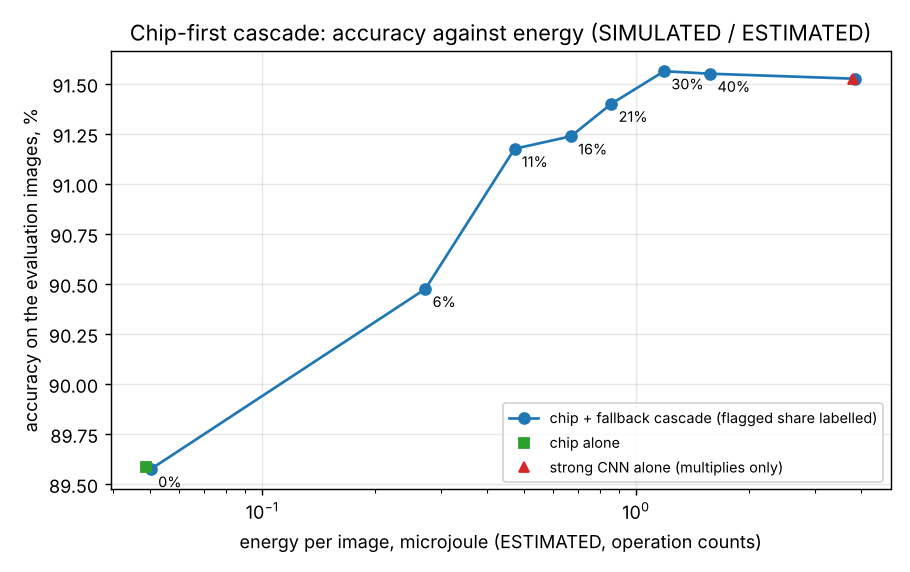

Values plotted in this chart, from the file beside it:
index, label, chip_pred, routed_to_deep, margin, flagged, fallback_pred, final_pred, final_correct
0, 9, 9, 0, 3905, 0, 9, 9, 1
1, 2, 2, 0, 7593, 0, 2, 2, 1
2, 1, 1, 0, 10636, 0, 1, 1, 1
3, 1, 1, 0, 7237, 0, 1, 1, 1
4, 6, 6, 0, 4496, 0, 6, 6, 1
5, 1, 1, 0, 9413, 0, 1, 1, 1
6, 4, 4, 1, 3127, 0, 4, 4, 1
7, 6, 6, 0, 2805, 1, 6, 6, 1
8, 5, 5, 1, 8644, 0, 5, 5, 1
9, 7, 7, 0, 8305, 0, 7, 7, 1
10, 4, 4, 0, 7889, 0, 4, 4, 1
11, 5, 5, 0, 7276, 0, 5, 5, 1
12, 7, 5, 1, 1780, 1, 7, 7, 1
13, 3, 3, 0, 8379, 0, 3, 3, 1
14, 4, 4, 1, 3481, 0, 4, 4, 1
15, 1, 1, 0, 6635, 0, 1, 1, 1
16, 2, 2, 0, 8345, 0, 2, 2, 1
17, 4, 6, 0, 5084, 0, 6, 6, 0
18, 8, 8, 0, 7036, 0, 8, 8, 1
19, 0, 0, 0, 9330, 0, 0, 0, 1
20, 2, 2, 0, 3048, 0, 2, 2, 1
21, 5, 5, 0, 2789, 1, 5, 5, 1
22, 7, 7, 0, 6293, 0, 7, 7, 1
23, 9, 5, 0, 5538, 0, 5, 5, 0
24, 1, 1, 0, 8266, 0, 1, 1, 1
25, 4, 4, 1, 503, 1, 2, 2, 0
26, 6, 6, 0, 2407, 1, 6, 6, 1
27, 0, 0, 0, 4140, 0, 0, 0, 1
28, 9, 9, 0, 4460, 0, 9, 9, 1
29, 3, 3, 1, 438, 1, 3, 3, 1
30, 8, 8, 0, 11453, 0, 8, 8, 1
31, 8, 8, 0, 6265, 0, 8, 8, 1
32, 3, 3, 0, 2546, 1, 3, 3, 1
33, 3, 3, 0, 3057, 0, 3, 3, 1
34, 8, 8, 0, 4173, 0, 8, 8, 1
35, 0, 0, 0, 6227, 0, 0, 0, 1
36, 7, 7, 0, 10464, 0, 7, 7, 1
37, 5, 5, 0, 2603, 1, 5, 5, 1
38, 7, 7, 0, 8050, 0, 7, 7, 1
39, 9, 9, 0, 8778, 0, 9, 9, 1
40, 6, 6, 1, 2392, 1, 6, 6, 1
41, 1, 1, 0, 7841, 0, 1, 1, 1
42, 3, 6, 1, 2102, 1, 0, 0, 0
43, 7, 7, 1, 241, 1, 7, 7, 1
44, 6, 4, 1, 3424, 0, 6, 4, 0
45, 7, 7, 0, 5120, 0, 7, 7, 1
46, 2, 2, 0, 4502, 0, 2, 2, 1
47, 1, 1, 0, 7268, 0, 1, 1, 1
48, 2, 2, 1, 606, 1, 2, 2, 1
49, 2, 6, 0, 2974, 0, 6, 6, 0
50, 4, 4, 0, 3559, 0, 4, 4, 1
51, 4, 2, 1, 220, 1, 4, 4, 1
52, 5, 5, 0, 4667, 0, 5, 5, 1
53, 8, 8, 0, 3335, 0, 8, 8, 1
54, 2, 2, 1, 7208, 0, 2, 2, 1
55, 2, 2, 0, 5330, 0, 2, 2, 1
56, 8, 8, 0, 8387, 0, 8, 8, 1
57, 4, 4, 1, 1751, 1, 6, 6, 0
58, 8, 8, 0, 5619, 0, 8, 8, 1
59, 0, 0, 0, 11880, 0, 0, 0, 1
... 9,940 more rows
